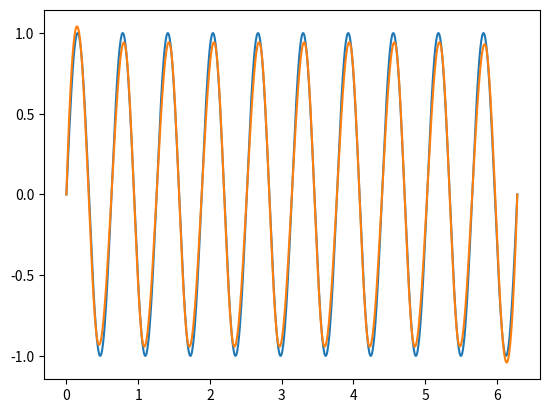
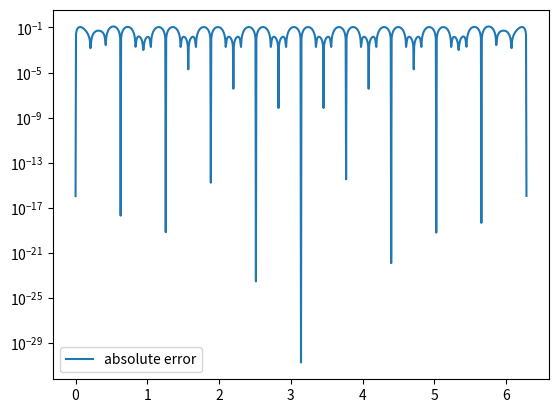

Reproduce these figures in Python, in order.
# -*- coding: utf-8 -*-
"""
Created on Fri Oct 25 22:07:42 2024

[redacted]
"""

import matplotlib.pyplot as plt
import numpy as np
import math
from numpy.linalg import inv 
from numpy.linalg import norm


def driver(Nint):
    plt.close('all')
    
    #Nint = 12
    
    f = lambda x: np.sin(10*x) # Exact function
    fp = lambda x: 10 * np.cos(10*x)
    a = 0  # Interval start
    b = 2 * np.pi   # Interval end
    
    h = (b-a) / Nint
    xint = np.array([a + j * h for j in range(Nint + 1)])  # N+1 points, 0 to N inclusive
    #xint = np.linspace(a,b,N+1)
    
    #xint = np.array([np.cos((2 * j - 1) * np.pi / (2 * (Nint + 1))) for j in range(1, Nint + 2)])  # N+1 points in [-1, 1]
    #xint = 0.5 * (a + b) + 0.5 * (b - a) * xint  # Map from [-1, 1] to [a, b]
    #xint = xint[::-1]
    
    #print(xint)
    yint = f(xint)
    ''' create points you want to evaluate at'''
    Neval = 1000
    xeval =  np.linspace(xint[0],xint[Nint],Neval+1)

#   Create the coefficients for the natural spline    
    (M,C,D) = create_natural_spline(yint,xint,Nint, fp(a), fp(b))

#  evaluate the cubic spline     
    yeval = eval_cubic_spline(xeval,Neval,xint,Nint,M,C,D)
    
    
    ''' evaluate f at the evaluation points'''
    fex = f(xeval)
        
    nerr = norm(fex-yeval)
    print(Nint,':', nerr)
    
    plt.figure()    
    plt.plot(xeval,fex,label='exact function')
    plt.plot(xeval,yeval,label='natural spline') 
    plt.legend
    plt.show()
     
    err = abs(yeval-fex)
    plt.figure() 
    plt.semilogy(xeval,err,label='absolute error')
    plt.legend()
    plt.show()
    
def create_natural_spline(yint, xint, N, b0, bn):

    # Initialize h and b vectors
    h = np.zeros(N)
    b = np.zeros(N+1)  # b should have size N+1 as you want to solve for M
    
    # Calculate h values (spacing between consecutive x points)
    for i in range(N):
        h[i] = xint[i+1] - xint[i]  # h[i] = x_{i+1} - x_i
    
    # Calculate b values (spline slope-related terms)
    for i in range(1, N):
        b[i] = (yint[i+1] - yint[i]) / h[i] - (yint[i] - yint[i-1]) / h[i-1]

    # Set clamped boundary conditions 
    b[0] = -b0
    b[-1] = bn
    
    #print(h)
    # Create the matrix A to solve for the M values
    A = np.zeros((N+1, N+1))  # A is the tridiagonal matrix with size (N+1) x (N+1)

    # Fill the main diagonal and off-diagonals of A
    for i in range(1, N):
        A[i, i-1] = h[i-1] / 6
        A[i, i] = (h[i-1] + h[i]) / 3  
        A[i, i+1] = h[i] / 6

    A[0, 0] = h[0] / 3
    A[0, 1] = h[0] / 6
    A[N, N-1] = h[N-1] / 6
    A[N, N] = h[N-1] / 3
    # Set the natural boundary conditions in the matrix A
    #A[0, 0] = 1  # First row for natural boundary at the start
    #A[N, N] = 1  # Last row for natural boundary at the end
    
    #print(A)
    #print(b)
    # Solve for M (second derivatives) using numpy's built-in solver
    #M = np.linalg.solve(A, b)
    M = np.dot(inv(A),b)
    #print(M)
    
    # Initialize C and D coefficients
    C = np.zeros(N)
    D = np.zeros(N)
    
    # Compute C and D coefficients
    for j in range(N):
        C[j] = (yint[j] / h[j]) - (h[j] * M[j] / 6)  # C_j formula
        D[j] = (yint[j+1] / h[j]) - (h[j] * M[j+1] / 6)  # D_j formula
    #print(C)
    #print(D)
    return M, C, D
       
def eval_local_spline(xeval, xi, xip, Mi, Mip, C, D):
    # Evaluates the local spline as defined in class
    # xip = x_{i+1}; xi = x_i
    # Mip = M_{i+1}; Mi = M_i
    
    hi = xip - xi  # Compute h_i

    # Implement the spline evaluation formula
    yeval = ((xip - xeval)**3 * Mi) / (6 * hi) + ((xeval - xi)**3 * Mip) / (6 * hi) \
            + C * (xip - xeval) + D * (xeval - xi)

    return yeval
    
    
def  eval_cubic_spline(xeval,Neval,xint,Nint,M,C,D):
    
    yeval = np.zeros(Neval+1)
    
    for j in range(Nint):
        '''find indices of xeval in interval (xint(jint),xint(jint+1))'''
        '''let ind denote the indices in the intervals'''
        atmp = xint[j]
        btmp= xint[j+1]
        
#   find indices of values of xeval in the interval
        ind= np.where((xeval >= atmp) & (xeval <= btmp))
        xloc = xeval[ind]

# evaluate the spline
        yloc = eval_local_spline(xloc,atmp,btmp,M[j],M[j+1],C[j],D[j])
#   copy into yeval
        yeval[ind] = yloc

    return(yeval)
           
#driver(5)   
#driver(10)
#driver(15)
driver(30) 